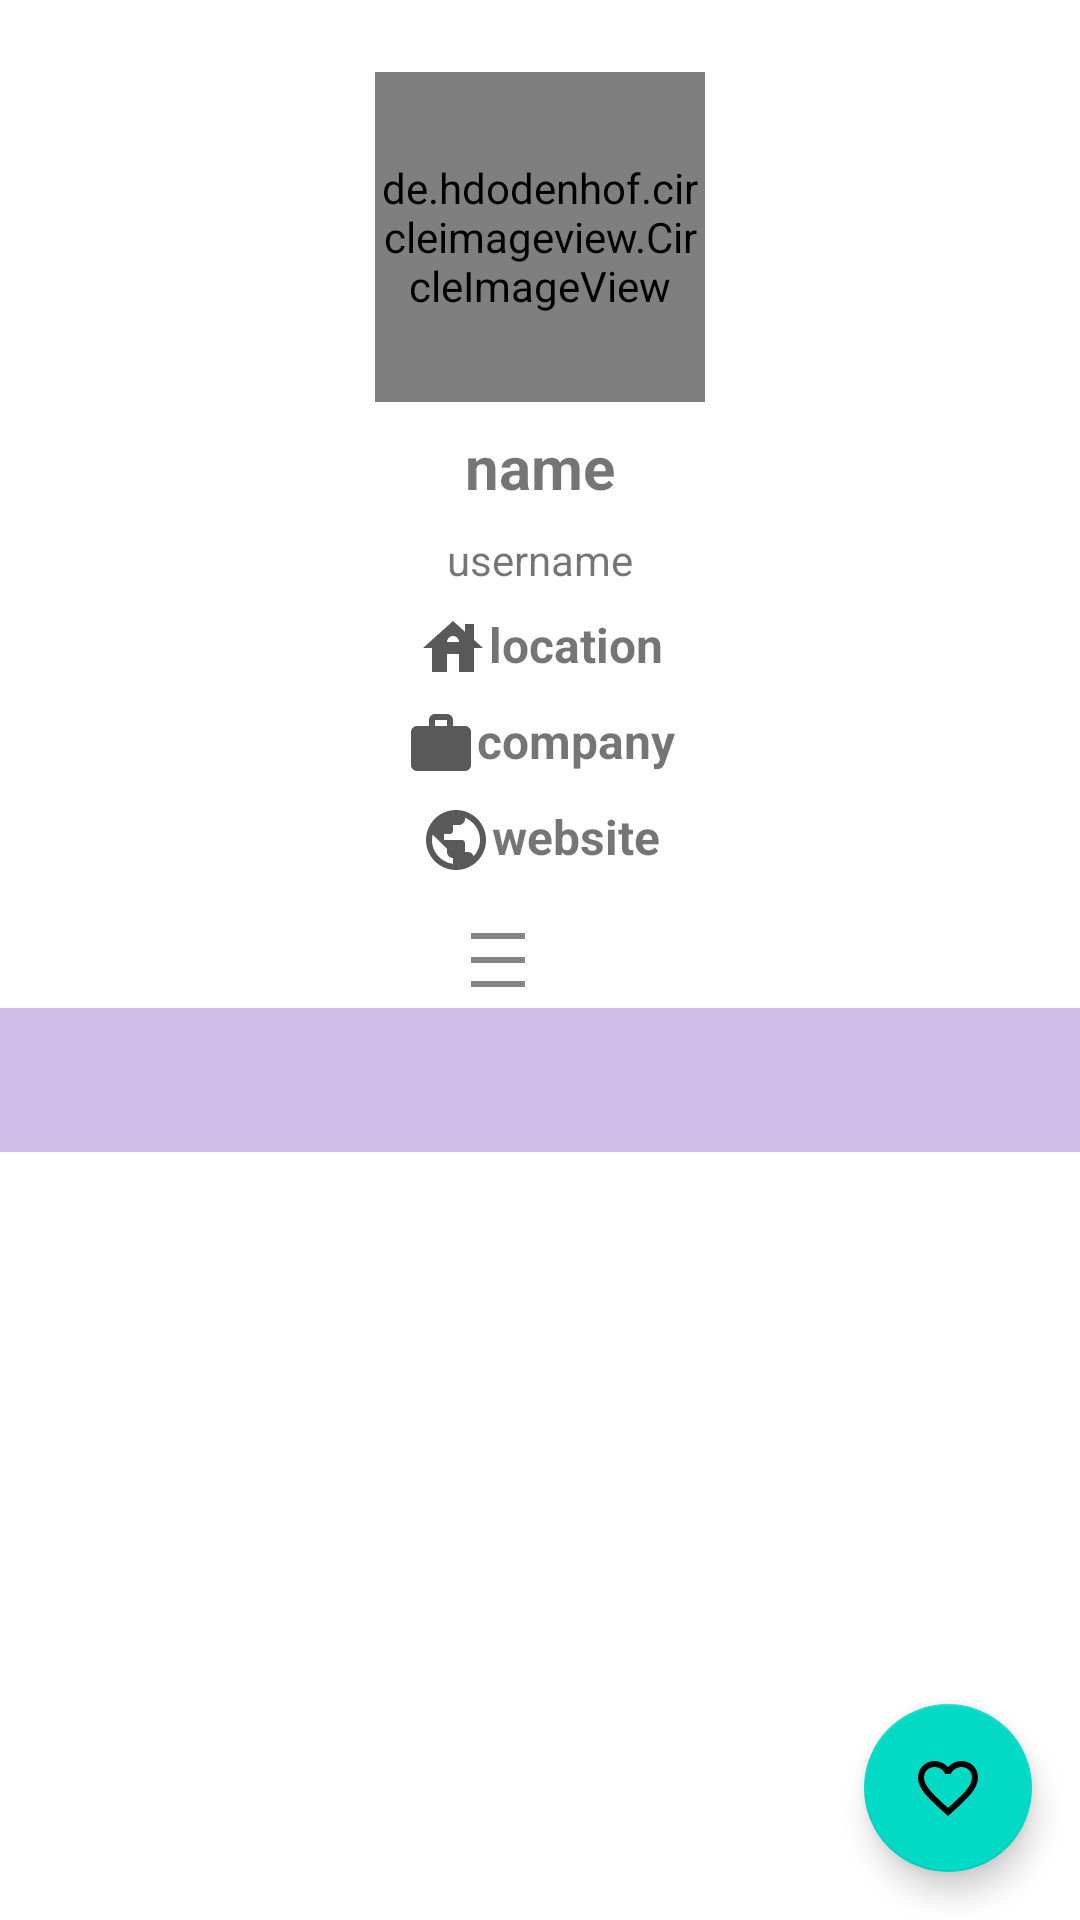

Reconstruct the res/layout file that produces this screen, plus the resources it refers to.
<!-- AndroidManifest.xml: application theme Theme.SubmissionAkhir -->
<!-- res/layout/activity_detail_user.xml -->
<?xml version="1.0" encoding="utf-8"?>
<androidx.constraintlayout.widget.ConstraintLayout xmlns:android="http://schemas.android.com/apk/res/android"
    xmlns:app="http://schemas.android.com/apk/res-auto"
    xmlns:tools="http://schemas.android.com/tools"
    android:layout_width="match_parent"
    android:layout_height="match_parent"
    tools:context=".ui.DetailUserActivity">

    <de.hdodenhof.circleimageview.CircleImageView
        android:id="@+id/txt_imageView"
        android:layout_width="110dp"
        android:layout_height="110dp"
        android:layout_marginTop="24dp"
        app:layout_constraintEnd_toEndOf="parent"
        app:layout_constraintStart_toStartOf="parent"
        app:layout_constraintTop_toTopOf="parent"
        tools:ignore="ImageContrastCheck"
        tools:src="@tools:sample/avatars" />

    <TextView
        android:id="@+id/txt_name"
        android:layout_width="wrap_content"
        android:layout_height="wrap_content"
        android:layout_marginTop="8dp"
        android:text="name"
        android:textSize="20sp"
        android:textStyle="bold"
        app:layout_constraintEnd_toEndOf="@+id/txt_imageView"
        app:layout_constraintStart_toStartOf="@+id/txt_imageView"
        app:layout_constraintTop_toBottomOf="@+id/txt_imageView" />

    <TextView
        android:id="@+id/txt_username"
        android:layout_width="wrap_content"
        android:layout_height="wrap_content"
        android:layout_marginTop="8dp"
        android:text="username"
        app:layout_constraintEnd_toEndOf="@+id/txt_name"
        app:layout_constraintStart_toStartOf="@+id/txt_name"
        app:layout_constraintTop_toBottomOf="@+id/txt_name" />

    <ProgressBar
        android:id="@+id/loading"
        style="?android:attr/progressBarStyle"
        android:layout_width="wrap_content"
        android:layout_height="wrap_content"
        android:visibility="visible"
        app:layout_constraintBottom_toBottomOf="@+id/linearLayout"
        app:layout_constraintEnd_toEndOf="parent"
        app:layout_constraintStart_toStartOf="parent"
        app:layout_constraintTop_toTopOf="parent" />

    <TextView
        android:id="@+id/txt_location"
        android:layout_width="wrap_content"
        android:layout_height="wrap_content"
        android:layout_marginTop="8dp"
        android:text="location"
        android:textSize="16sp"
        android:textStyle="bold"
        app:drawableStartCompat="@drawable/ic_location"
        app:layout_constraintEnd_toEndOf="@+id/txt_username"
        app:layout_constraintStart_toStartOf="@+id/txt_username"
        app:layout_constraintTop_toBottomOf="@+id/txt_username" />

    <TextView
        android:id="@+id/txt_company"
        android:layout_width="wrap_content"
        android:layout_height="wrap_content"
        android:layout_marginTop="8dp"
        android:text="company"
        android:textSize="16sp"
        android:textStyle="bold"
        app:drawableStartCompat="@drawable/ic_company"
        app:layout_constraintEnd_toEndOf="@+id/txt_location"
        app:layout_constraintStart_toStartOf="@+id/txt_location"
        app:layout_constraintTop_toBottomOf="@+id/txt_location" />

    <TextView
        android:id="@+id/txt_url"
        android:layout_width="wrap_content"
        android:layout_height="wrap_content"
        android:layout_marginTop="8dp"
        android:text="website"
        android:textSize="16sp"
        android:textStyle="bold"
        app:drawableStartCompat="@drawable/ic_url"
        app:layout_constraintEnd_toEndOf="@+id/txt_company"
        app:layout_constraintStart_toStartOf="@+id/txt_company"
        app:layout_constraintTop_toBottomOf="@+id/txt_company" />

    <LinearLayout
        android:id="@+id/linearLayout"
        android:layout_width="wrap_content"
        android:layout_height="wrap_content"
        android:layout_marginTop="112dp"
        android:orientation="horizontal"
        app:layout_constraintEnd_toEndOf="@+id/txt_username"
        app:layout_constraintStart_toStartOf="@+id/txt_username"
        app:layout_constraintTop_toBottomOf="@+id/txt_username">

        <TextView
            android:id="@+id/txt_repo"
            android:layout_width="wrap_content"
            android:layout_height="wrap_content"
            android:layout_marginEnd="14dp"
            android:gravity="center_vertical"
            android:textSize="12sp"
            android:textStyle="bold"
            app:drawableStartCompat="@drawable/ic_black"
            tools:ignore="TextContrastCheck"
            tools:text="@string/repositori" />

        <TextView
            android:id="@+id/txt_followers"
            android:layout_width="wrap_content"
            android:layout_height="wrap_content"
            android:layout_marginEnd="14dp"
            android:gravity="center_vertical"
            android:textSize="12sp"
            android:textStyle="bold"
            app:drawableStartCompat="@drawable/ic_people"
            tools:ignore="TextContrastCheck"
            tools:text="@string/pengikut" />

        <TextView
            android:id="@+id/txt_following"
            android:layout_width="wrap_content"
            android:layout_height="wrap_content"
            android:gravity="center_vertical"
            android:textSize="12sp"
            android:textStyle="bold"
            app:drawableStartCompat="@drawable/ic_people"
            tools:ignore="TextContrastCheck"
            tools:text="@string/mengikuti" />
    </LinearLayout>

    <com.google.android.material.tabs.TabLayout
        android:id="@+id/tablayout"
        android:layout_width="match_parent"
        android:layout_height="wrap_content"
        android:layout_marginTop="4dp"
        android:background="@color/lightblue"
        app:layout_constraintTop_toBottomOf="@+id/linearLayout"
        app:tabTextColor="@color/white"
        tools:ignore="SpeakableTextPresentCheck" />

    <androidx.viewpager2.widget.ViewPager2
        android:id="@+id/viewpage"
        android:layout_width="0dp"
        android:layout_height="0dp"
        app:layout_constraintBottom_toBottomOf="parent"
        app:layout_constraintEnd_toEndOf="parent"
        app:layout_constraintStart_toStartOf="parent"
        app:layout_constraintTop_toBottomOf="@+id/tablayout"
        tools:ignore="SpeakableTextPresentCheck" />

    <com.google.android.material.floatingactionbutton.FloatingActionButton
        android:id="@+id/fab"
        android:layout_width="wrap_content"
        android:layout_height="wrap_content"
        android:layout_gravity="end|bottom"
        android:layout_margin="16dp"
        android:contentDescription="add"
        android:focusable="true"
        android:tag="not Saved"
        android:src="@drawable/toggle_fav"
        app:layout_constraintBottom_toBottomOf="parent"
        app:layout_constraintEnd_toEndOf="parent"
        tools:ignore="ImageContrastCheck"
        />



</androidx.constraintlayout.widget.ConstraintLayout>
<!-- resources referenced by this layout -->
<resources>
  <color name="lightblue">#CEBDE6</color>
  <color name="white">#FFFFFFFF</color>
  <!-- drawable ic_black (drawable-v24) -->
  <vector android:height="24dp" android:tint="#868484"
      android:viewportHeight="24" android:viewportWidth="24"
      android:width="24dp" xmlns:android="http://schemas.android.com/apk/res/android">
      <path android:fillColor="@android:color/white" android:pathData="M3,3h18v2h-18z"/>
      <path android:fillColor="@android:color/white" android:pathData="M3,19h18v2h-18z"/>
      <path android:fillColor="@android:color/white" android:pathData="M3,11h18v2h-18z"/>
  </vector>
  <!-- drawable ic_company (drawable-v24) -->
  <vector android:height="24dp" android:tint="#5A5959"
      android:viewportHeight="24" android:viewportWidth="24"
      android:width="24dp" xmlns:android="http://schemas.android.com/apk/res/android">
      <path android:fillColor="@android:color/white" android:pathData="M20,6h-4L16,4c0,-1.11 -0.89,-2 -2,-2h-4c-1.11,0 -2,0.89 -2,2v2L4,6c-1.11,0 -1.99,0.89 -1.99,2L2,19c0,1.11 0.89,2 2,2h16c1.11,0 2,-0.89 2,-2L22,8c0,-1.11 -0.89,-2 -2,-2zM14,6h-4L10,4h4v2z"/>
  </vector>
  <!-- drawable ic_location (drawable-v24) -->
  <vector android:height="24dp" android:tint="#5A5959"
      android:viewportHeight="24" android:viewportWidth="24"
      android:width="24dp" xmlns:android="http://schemas.android.com/apk/res/android">
      <path android:fillColor="@android:color/white" android:pathData="M19,9.3V4h-3v2.6L12,3L2,12h3v8h5v-6h4v6h5v-8h3L19,9.3zM10,10c0,-1.1 0.9,-2 2,-2s2,0.9 2,2H10z"/>
  </vector>
  <!-- drawable toggle_fav (drawable) -->
  <?xml version="1.0" encoding="utf-8"?>
  <selector xmlns:android="http://schemas.android.com/apk/res/android">
      <item
          android:drawable="@drawable/ic_fav"
          android:state_checked="true"/>
      <item
          android:drawable="@drawable/ic_favorite_border"
          android:state_checked="false"/>
  
  
  </selector>
  <string name="mengikuti">Mengikuti</string>
  <string name="pengikut">Pengikut</string>
  <string name="repositori">Repository</string>
  <style name="Theme.SubmissionAkhir" parent="Theme.MaterialComponents.DayNight.DarkActionBar">
          
          <item name="colorPrimary">@color/purple</item>
          <item name="colorPrimaryVariant">@color/abuabu</item>
          <item name="colorOnPrimary">@color/white</item>
          
          <item name="colorSecondary">@color/teal_200</item>
          <item name="colorSecondaryVariant">@color/teal_700</item>
          <item name="colorOnSecondary">@color/black</item>
          
          <item name="android:statusBarColor" tools:targetApi="l">?attr/colorPrimaryVariant</item>
          
      </style>
  <!-- drawable ic_fav (drawable) -->
  <vector android:height="24dp" android:tint="#949432"
      android:viewportHeight="24" android:viewportWidth="24"
      android:width="24dp" xmlns:android="http://schemas.android.com/apk/res/android">
      <path android:fillColor="@android:color/white" android:pathData="M12,21.35l-1.45,-1.32C5.4,15.36 2,12.28 2,8.5 2,5.42 4.42,3 7.5,3c1.74,0 3.41,0.81 4.5,2.09C13.09,3.81 14.76,3 16.5,3 19.58,3 22,5.42 22,8.5c0,3.78 -3.4,6.86 -8.55,11.54L12,21.35z"/>
  </vector>
  <color name="purple">#884EDC</color>
  <color name="abuabu">#A5A3A3</color>
  <color name="teal_200">#FF03DAC5</color>
  <color name="teal_700">#FF018786</color>
  <color name="black">#FF000000</color>
</resources>
